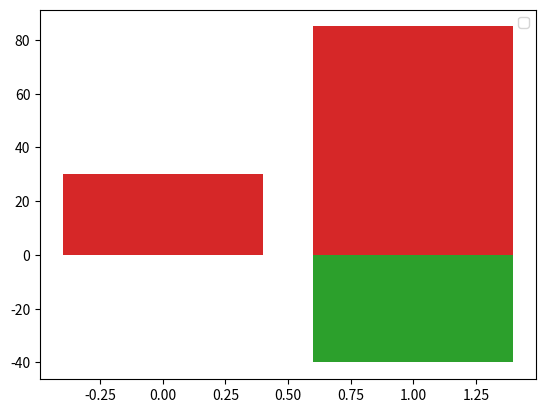

Python code for this plot:
# version 1.17
# python 3.9

import matplotlib.pyplot as plt
import matplotlib.ticker as ticker
import matplotlib.dates as mdates
from datetime import datetime
import numpy as np
from typing import Dict, List, Any


class Draw:
    """Class for drawing time lines using pyplot methods plot and scatter."""

    def __init__(self, **kw: Any) -> None:
        self.title = kw.get('title', 'Sample_chart')

    # def draw_scatter(self, drawdata: list[tuple]) -> None:
    #     self.columns_by_types = self._separate_y_columns_by_types(drawdata)
    #
    # def draw_dots(self, xdata, ysdata):  # przerobić
    #     """plot as dots"""
    #     assert len(ysdata) >= 1, 'not enough parameters to plot'
    #     self._plot(xdata, ysdata, self.axes.plot_date)

    def draw_lines(self, drawdata: List[tuple]) -> None:
        """Draw as lines on one or two axes."""
        for xdata, ysdata in drawdata:
            assert len(ysdata) >= 1, 'not enough parameters to plot'
        self.columns_by_types = self._separate_y_columns_by_types(drawdata)
        if len(self.columns_by_types) == 1:
            self._draw(drawdata)
        else:
            self._draw_sharex(drawdata)

    # to do
    def draw_table(self, drawdata: List[tuple]) -> None:

        #rows = xydata[0][0]
        #ydata = xydata[0][1]
        #data = ydata.to_numpy()
        #columns = ydata.keys()
        #self.columns_by_types = self._separate_y_columns_by_types(drawdata)
        for (x, ysdata) in drawdata:
            index = np.arange(len(ysdata.keys()))
            print('index:', index)
            print('ys:', ysdata.keys())
            for ount in range(len(ysdata)):
                print('row:', ysdata.iloc(axis=0)[ount])
                #for x, y, label in self._yield_columns_data(drawdata):
            #print('x', x)
            #print('y', y)
                plt.bar(index, ysdata.iloc(axis=0)[ount])
            #plt.scatter(x, y, c='r', s=75, label=label)
            #plt.table([[1, 2]], loc='bottom', rowLabels=['a'])
        #y_offset = np.zeros(len(columns))
        # print('index:', index, 'rows:', rows,'columns:',columns)
        #cell_text = []
        # for col in columns:
            # plt.bar(index, data[row], 1)#, bottom=y_offset)#, color=colors[row])
            # y_offset = y_offset + data[row]
        # cell_text.append(['%1.1f' % x for x in data[row]])
        # print(cell_text)
        plt.legend()
        plt.show()

    def _separate_y_columns_by_types(self, drawdata: List[tuple]) -> Dict[int, List]:
        """Separates selected columns to draw by types their data.
        Returns dict like {int_and_float:[list columns], string:[list columns]}"""
        columns_by_types = {0: [], 1: []}
        for x_data, ys_data in drawdata:
            for y_label, y_values in ys_data.items():
                if y_values[0].__class__ == str:
                    columns_by_types[1].append(y_label)
                else:
                    columns_by_types[0].append(y_label)
        columns_by_types = {k: v for k, v in columns_by_types.items() if v}
        return columns_by_types

    def _get_column_data_type(self, column: str) -> int:
        """Returns type of 'column' data - 0 or 1."""
        for key in self.columns_by_types:
            if column in self.columns_by_types[key]:
                return key

    def _yield_columns_data(self, drawdata: List[tuple]) -> tuple:
        """Yields (x, y, label) data from 'drawdata'."""
        for (x_data, ys_data) in drawdata:
            for y_name, y_data in ys_data.items():
                yield (x_data, y_data, y_name)

    # def _define_drawing_method(self, separated_columns: Dict[int: List], list_of_methods: List):
    #     """the method defines whether is necessary single plot or two subplots.
    #     Returns respectives method"""
    #     number_types = len(separated_columns.keys())
    #     if number_types == 1:
    #         return list_of_methods[0]
    #     elif number_types == 2:
    #         return list_of_methods[1]

    def _draw(self, plotdata: List[tuple]) -> None:
        """Draw one or many time lines on one axes. Plot methods are plt.plot or plt.scatter."""
        self.fig, self.axes = plt.subplots(figsize=(12, 7))
        self._set_ylabels_to_axes([self.axes])
        for x, y, label in self._yield_columns_data(plotdata):
            self.axes.plot(x, y, label=label)
        self._show_drawing()

    def _draw_sharex(self, plotdata: List[tuple]) -> None:
        """Draw one or many time lines on two axes. Plot methods are plt.plot or plt.scatter."""
        number_axes = 2
        self.fig, self.axes = plt.subplots(nrows=number_axes, figsize=(12, 7), sharex='col')
        self._set_ylabels_to_axes(list(self.axes))
        for x, y, label in self._yield_columns_data(plotdata):
            col_type = self._get_column_data_type(label)
            self.axes[col_type].plot(x, y, label=label)
        self._show_drawing(self.axes[0])

    def _set_ylabels_to_axes(self, axes: List) -> None:
        """Sets labels to the each of axes."""
        for axes_number, labels in self._join_labels().items():
            axes[axes_number].set_ylabel(labels, fontsize=14, c='#0D1F34')

    def _join_labels(self) -> Dict[int, str]:
        """Joins y labels from list of labels."""
        labels_dict = {}
        for columns_type, list_labels in self.columns_by_types.items():
            labels_dict[columns_type] = '\n'.join(list_labels)
        return labels_dict

    def _show_drawing(self, ax2: plt.Axes = None) -> None:
        """Configures axis, text and labels on axes."""
        if ax2:
            ax = self.axes[1]
            ax2.legend(shadow=False)
            ax2.set_title(self.title, fontsize=17)
        else:
            ax = self.axes
        # ax1.yaxis.set_major_locator(ticker.FixedLocator([0,1,2,3,4,5]))
        # ax1.tick_params(axis='y',which='both',labelsize=12)
        # ax1.set_ylim(ymin=-1,ymax=4)
        ax.legend(shadow=False)

        ax.grid(which='major', linewidth=0.3, linestyle=':')
        ax.grid(which='minor', linewidth=0.3, linestyle=':')
        ax.set_title(self.title, fontsize=17)
        # ax.yaxis.set_wrap(True)
        # ax.set_xticklabels(rotation = 45,fontsize = 15)

        ax.set_xlabel('Time', fontsize=14, c='#0D1F34')
        f = mdates.DateFormatter('%Y-%m-%d %H:%M:%S')
        f1 = mdates.DateFormatter('%H:%M:%S')
        ax.xaxis.set_major_locator(mdates.AutoDateLocator(minticks=2))
        ax.xaxis.set_minor_locator(mdates.AutoDateLocator())
        # ax.xaxis.set_minor_locator(mdates.HourLocator(byhour=[4,8,12,16,20]))
        # ax.xaxis.set_minor_locator(mdates.AutoDateLocator())
        ax.xaxis.set_major_formatter(f)
        ax.xaxis.set_minor_formatter(f1)
        # ax.xaxis.set_major_locator(ticker.LinearLocator())
        ax.yaxis.set_major_locator(ticker.MaxNLocator(integer=1))
        # ax.yaxis.set_major_locator(ticker.AutoLocator())
        ax.tick_params(axis='x', which='both', labelrotation=40)
        ax.tick_params(axis='x', which='major', labelsize=12)
        ax.tick_params(axis='x', which='minor', labelsize=11)
        ax.tick_params(axis='y', which='both', labelsize=12)
        plt.xticks(horizontalalignment='right')
        # plt.yticks(fontsize=13)
        plt.tight_layout()
        plt.show()


if __name__ == '__main__':
    import pandas as pd

    draw = Draw(title='E-19 test')
    data = {
        'timestamp': [datetime(2021, 3, 11, 9, 34, 39, 84252),
                      datetime(2021, 3, 11, 11, 34, 39, 84252),
                      datetime(2021, 3, 11, 15, 38, 39, 84252),
                      datetime(2021, 3, 11, 19, 49, 39, 84252)],
        'Current': [1.1, 2.34, 8.5, 30],
        'Temperature': [23, -40, -40, 85],
        'Humidity': [10, 20, 22, 45],
        'Status': ['passed', 'falied', 'passed', 'passed'],
        'Mode': ['2a', '2b', '2c', '2d'],
        'void': ['', '', '', '']
    }
    df = pd.DataFrame(data)
    x = df.pop('timestamp')
    #draw.draw_lines([(x, df)])

    #draw.draw_lines([(x, df[['Current', 'Temperature']])])
    #draw.draw_table([(x, df[['Current', 'Temperature']])])
    draw.draw_table([(x, df[['Current', 'Temperature']])])